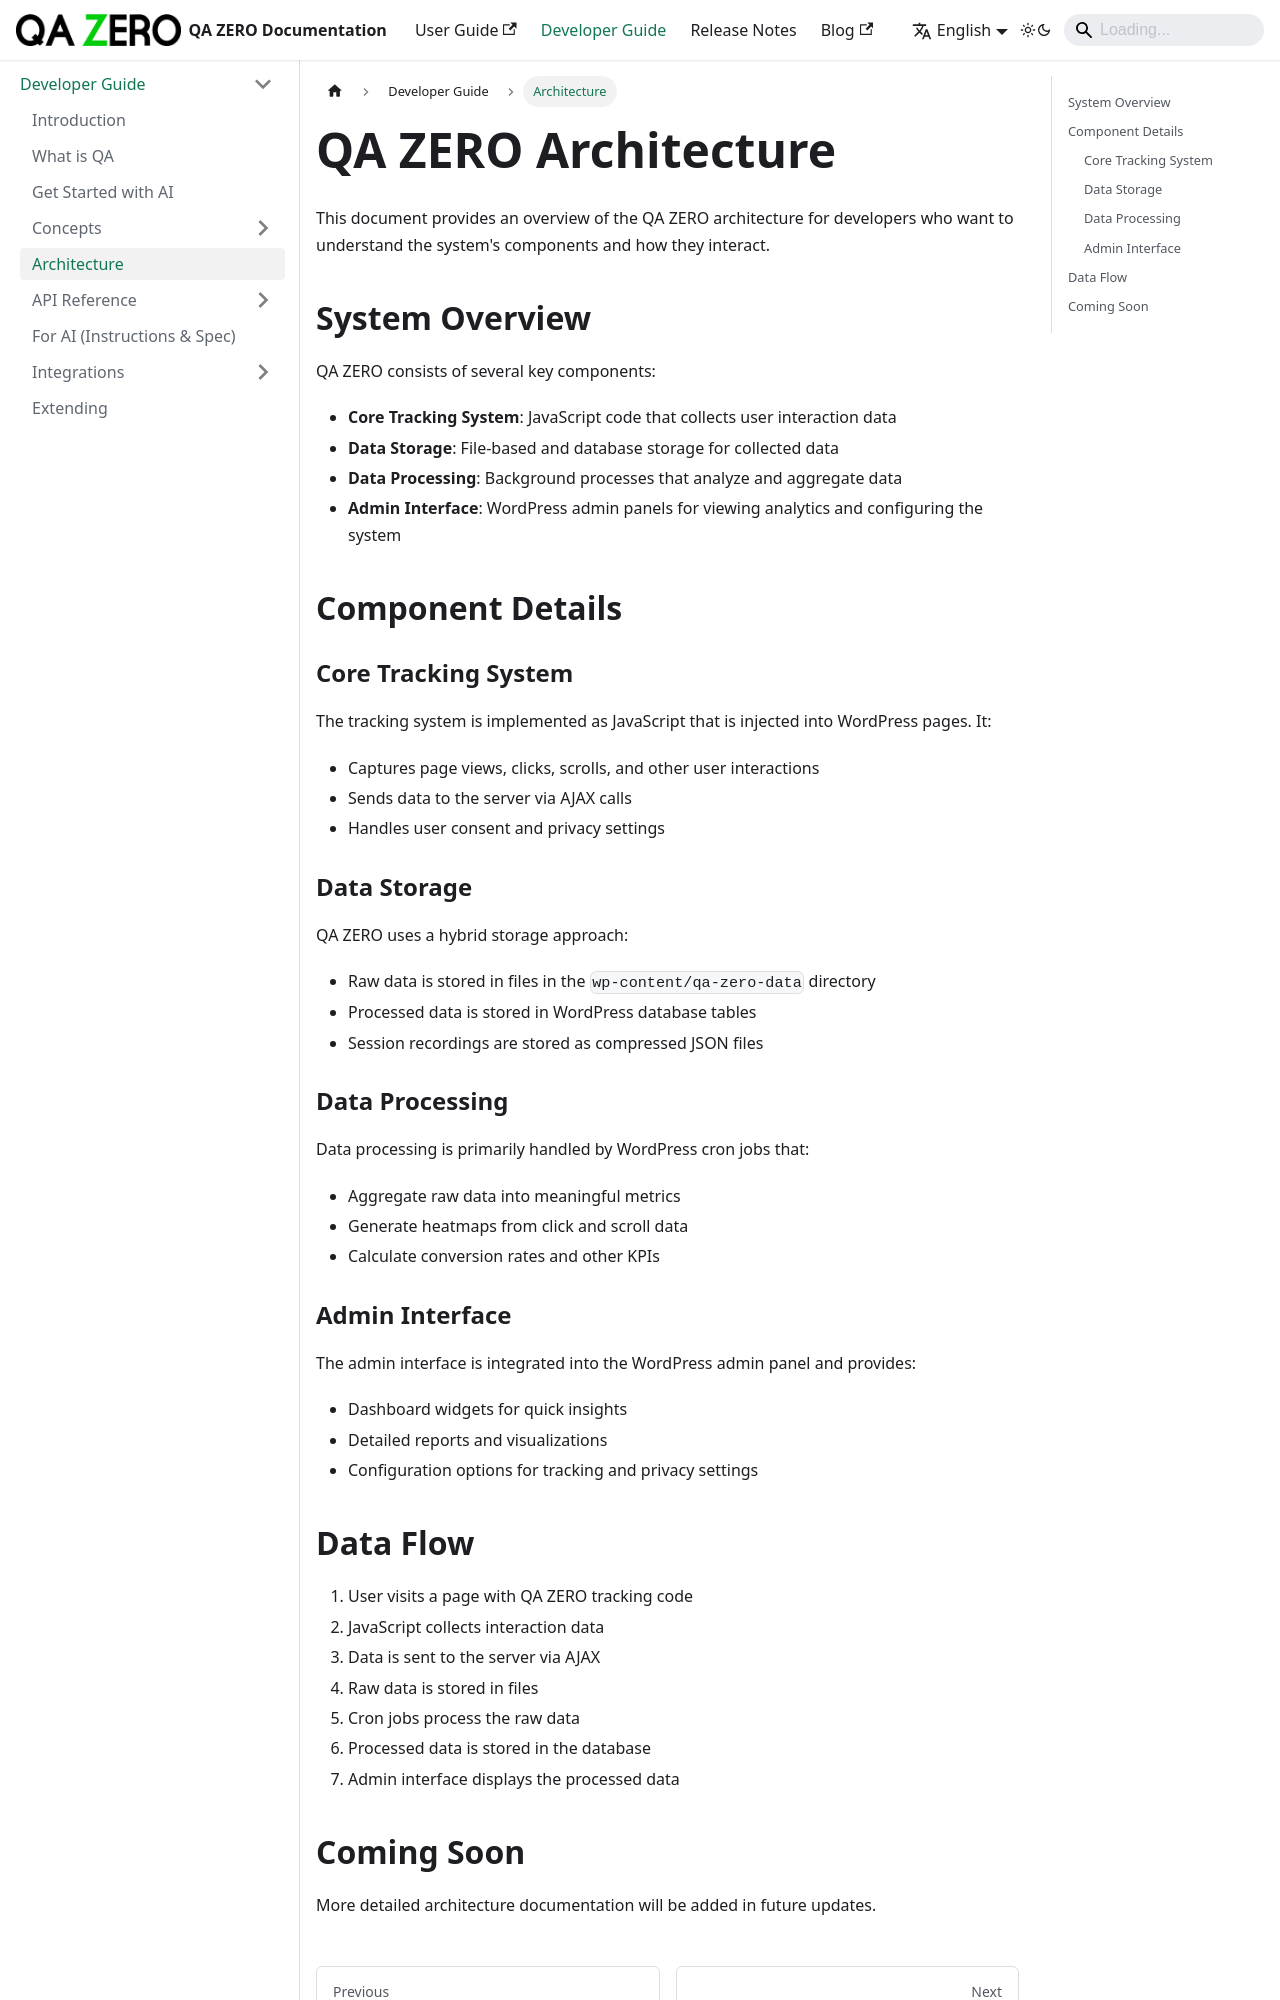

repository: quarka-org/docs.qazero.com · page: docs/developer-manual/architecture/index.html · generator: docusaurus

---
sidebar_position: 2
title: Architecture
---

# QA ZERO Architecture

This document provides an overview of the QA ZERO architecture for developers who want to understand the system's components and how they interact.

## System Overview

QA ZERO consists of several key components:

- **Core Tracking System**: JavaScript code that collects user interaction data
- **Data Storage**: File-based and database storage for collected data
- **Data Processing**: Background processes that analyze and aggregate data
- **Admin Interface**: WordPress admin panels for viewing analytics and configuring the system

## Component Details

### Core Tracking System

The tracking system is implemented as JavaScript that is injected into WordPress pages. It:

- Captures page views, clicks, scrolls, and other user interactions
- Sends data to the server via AJAX calls
- Handles user consent and privacy settings

### Data Storage

QA ZERO uses a hybrid storage approach:

- Raw data is stored in files in the `wp-content/qa-zero-data` directory
- Processed data is stored in WordPress database tables
- Session recordings are stored as compressed JSON files

### Data Processing

Data processing is primarily handled by WordPress cron jobs that:

- Aggregate raw data into meaningful metrics
- Generate heatmaps from click and scroll data
- Calculate conversion rates and other KPIs

### Admin Interface

The admin interface is integrated into the WordPress admin panel and provides:

- Dashboard widgets for quick insights
- Detailed reports and visualizations
- Configuration options for tracking and privacy settings
